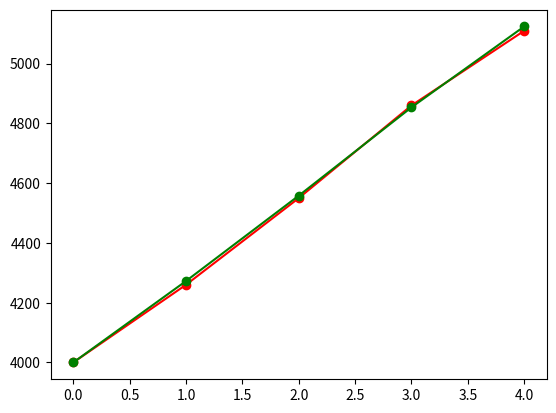

Here is the Python script that generated this plot:
import matplotlib.pyplot as plt
import numpy as np

# State Variables - [Current position in X, velocity in meters]
variables_count = 2
# Observations
X = np.array([4000, 4260, 4550, 4860, 5110])  # in meters
V = np.array([280, 282, 285, 286, 290])  # in meters/second
Acc = np.array([2, 2, 2, 2, 2])  # in meters/second^2
sample_size = len(X)

# Process Errors in Process Covariance Matrix
del_Px = 20  # in meters
del_Pv = 5  # in meters/second

# Observation Errors
del_x = 25  # in meters
del_v = 6  # in meters/second

# Variables for easier mapping
del_t = 1
del_t2 = 1

# State Matrix for velocity measurements - X = A*X(k-1) + B*Acc + wk
Xp = np.zeros(shape=[sample_size, 2, 1])  # predicted state
Xp[0] = np.array([[X[0]], [V[0]]])

# Estimated State Matrix
Xk = np.zeros(shape=[sample_size, 2, 1])  # estimated state
Xk[0] = np.array([[X[0]], [V[0]]]) # adding first value as the same as observation

# State Matrix calculation constants
A = np.array([[1, del_t], [0, 1]])
B = np.array([[0.5 * del_t2], [del_t]])
wk = 0  # predicted state noise ~ 0, for easier calculations

# Prediceted and Estimated Process Covariance Matrix and adding initial state
Pp = np.zeros(shape=[sample_size, 2, 2])
Pk = np.zeros(shape=[sample_size, 2, 2])

Pp[0] = np.array(([del_Px ** 2, 0], [0, del_Pv ** 2])).reshape([1, 2, 2])
Q = 0  # process noise will be 0, to make life easier.

# Kalman Gain Paramaters
H = np.array([[1, 0], [0, 1]])  # only to make sure kalman filter parameters are in correct shape
R = np.array(([del_x**2, 0], [0, del_v**2]))  # sensor noise matrix

# Current Observations
Y = np.array([([element_1], [element_2])for element_1, element_2 in zip(X, V)])
C = np.array([[1, 0], [0, 1]])  # observation constants
Z = 0  # error in the process used for observations

for index in range(1, len(X)):
    # State Matrix
    U_k = np.array([[Acc[index]]])

    Xp[index] = np.dot(A, Xp[index - 1]) + np.dot(B, U_k) + wk
    # Fun Fact: *, np.dot, and np.multiply yield different results at different times, and are very confusing and
    # amusing to debug at 3:30 AM.

    # Calculation of Covariance matrix  P_k = (np.dot(A, P), A.transpose()) + Q
    Pp[index] = np.dot(np.dot(A, Pp[index - 1]), A.T) + Q
    Pp[index][0, 1] = 0
    Pp[index][1, 0] = 0

    # Calculation of Kalman Gain
    K = np.divide(np.dot(Pp[index], H.T), np.dot(np.dot(H, Pp[index]), H.T) + R)
    K[np.isnan(K)] = 0

    # Current Observation
    Y[index] = np.dot(C, Y[index]) + Z

    # Estimating the state
    Xk[index] = Xp[index] + np.dot(K, np.subtract(Y[index], np.dot(H, Xp[index])))

    # Updating the covariance matrix
    Pk = np.dot(np.subtract(np.identity(variables_count), np.dot(K, H)), Pp[index])

# Plot observed values and kalman values
plt.plot(X, '-o', c='red')
plt.plot(Xk[:][:, 0], '-o', c='green')
plt.show()